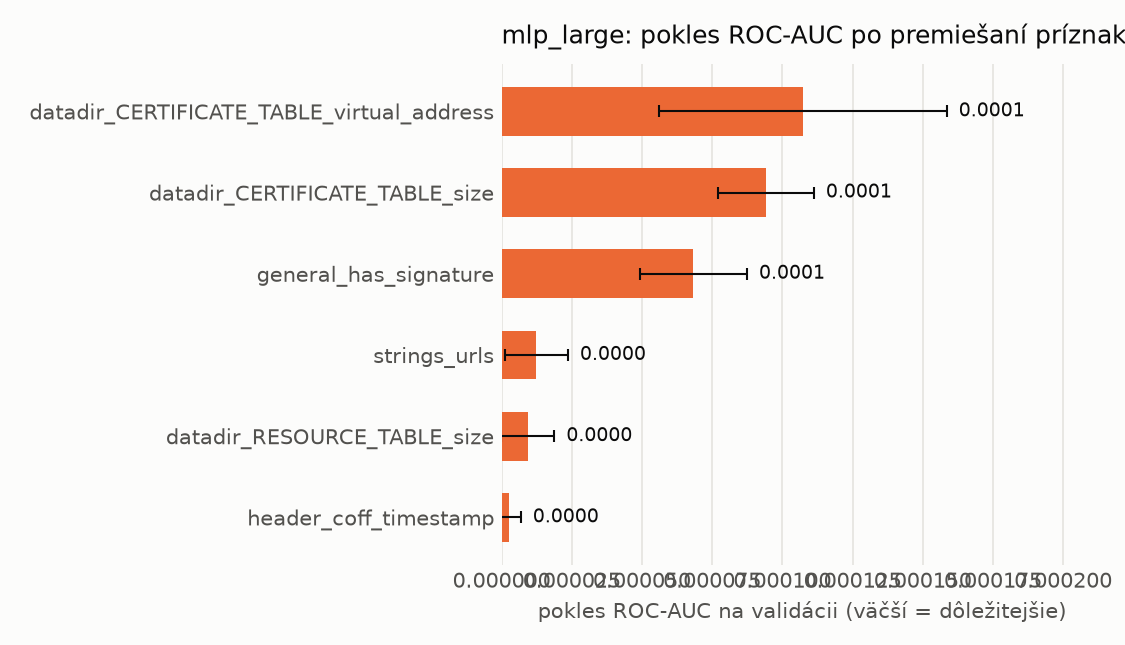

The table this chart was drawn from, first rows:
name, n_features, auc_drop_mean, auc_drop_std, base_auc
datadir_CERTIFICATE_TABLE_virtual_addres…, 1, 0.0001073, 5.122951888240174e-05, 0.9993
datadir_CERTIFICATE_TABLE_size, 1, 9.413415312302665e-05, 1.708811719654313e-05, 0.9993
general_has_signature, 1, 6.827745591806434e-05, 1.9118750082539817e-05, 0.9993
strings_urls, 1, 1.2431262431311652e-05, 1.1210945376798329e-05, 0.9993
datadir_RESOURCE_TABLE_size, 1, 9.243337895137315e-06, 9.551692110209405e-06, 0.9993
header_coff_timestamp, 1, 2.670297614204564e-06, 4.182451988620405e-06, 0.9993
